Run: headless pygame with SDL's dummy video driver; simulated clock (each Clock.tick advances the game by its frame time, no real sleeping); random seed 0; keys injected as events and as key.get_pressed() state; no mouse input.
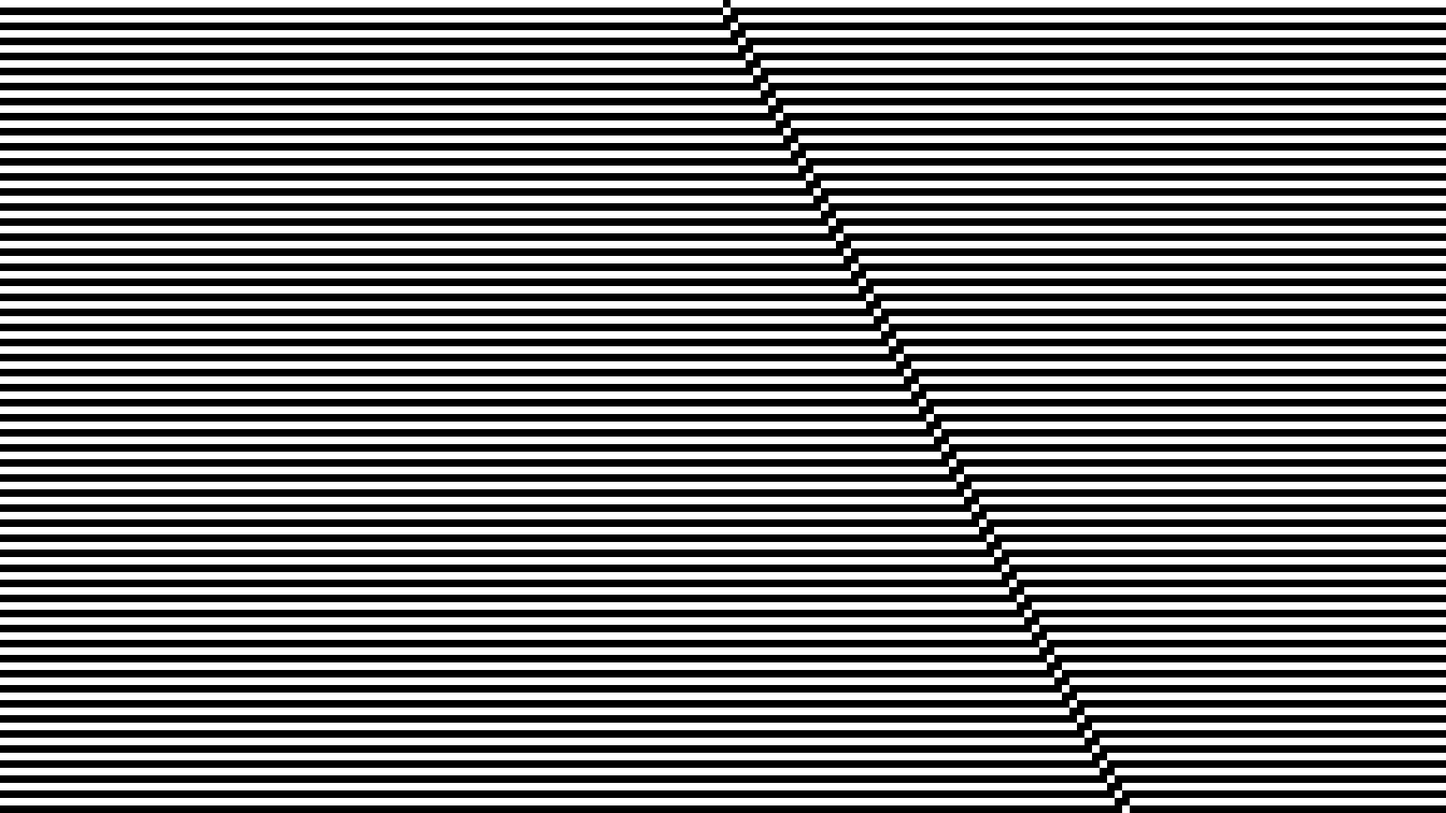
Frame 1 of 3 · flips 1–60 · no input
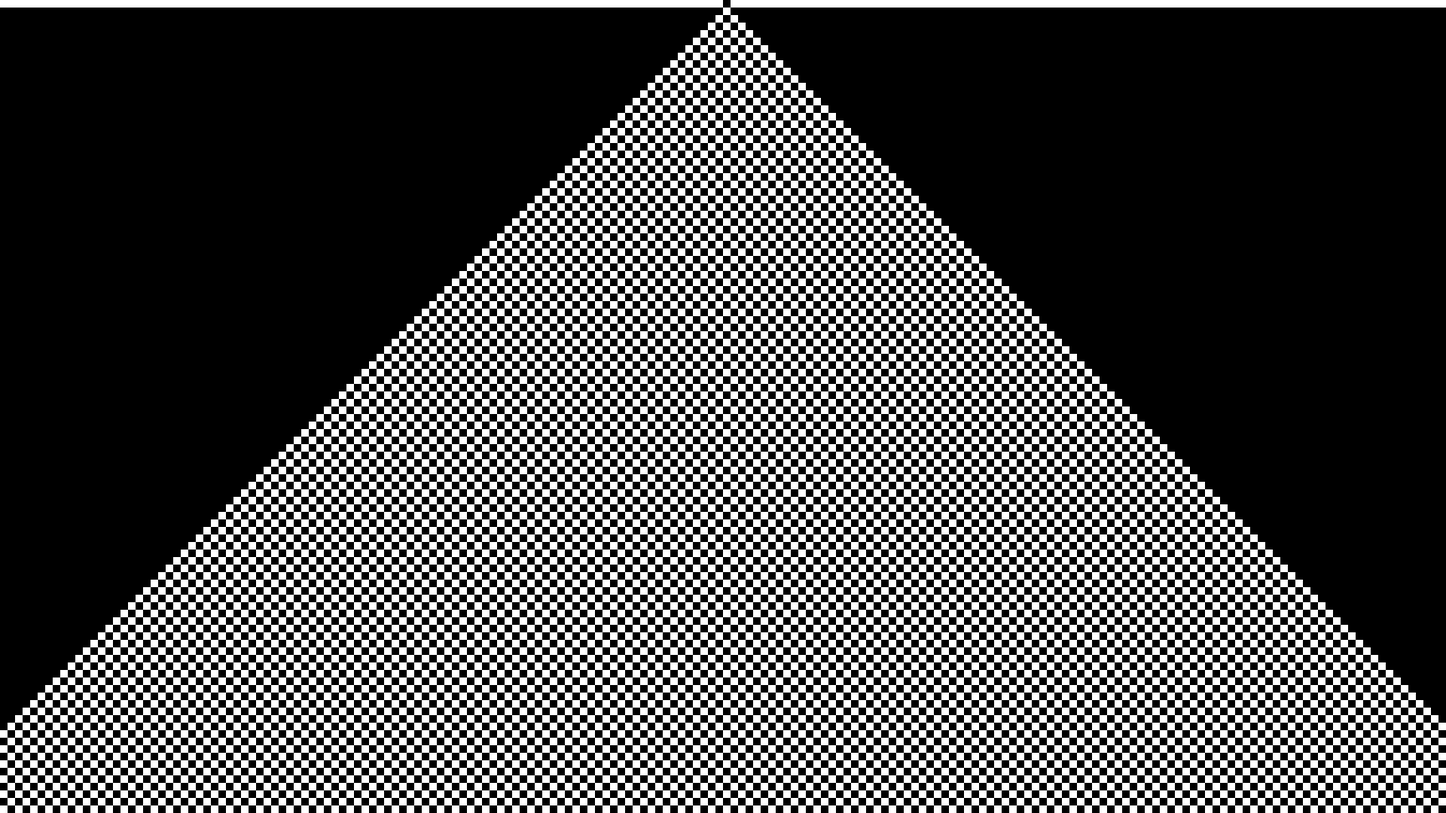
Frame 2 of 3 · flips 61–180 · tapped SPACE, RETURN · held RIGHT (→), D
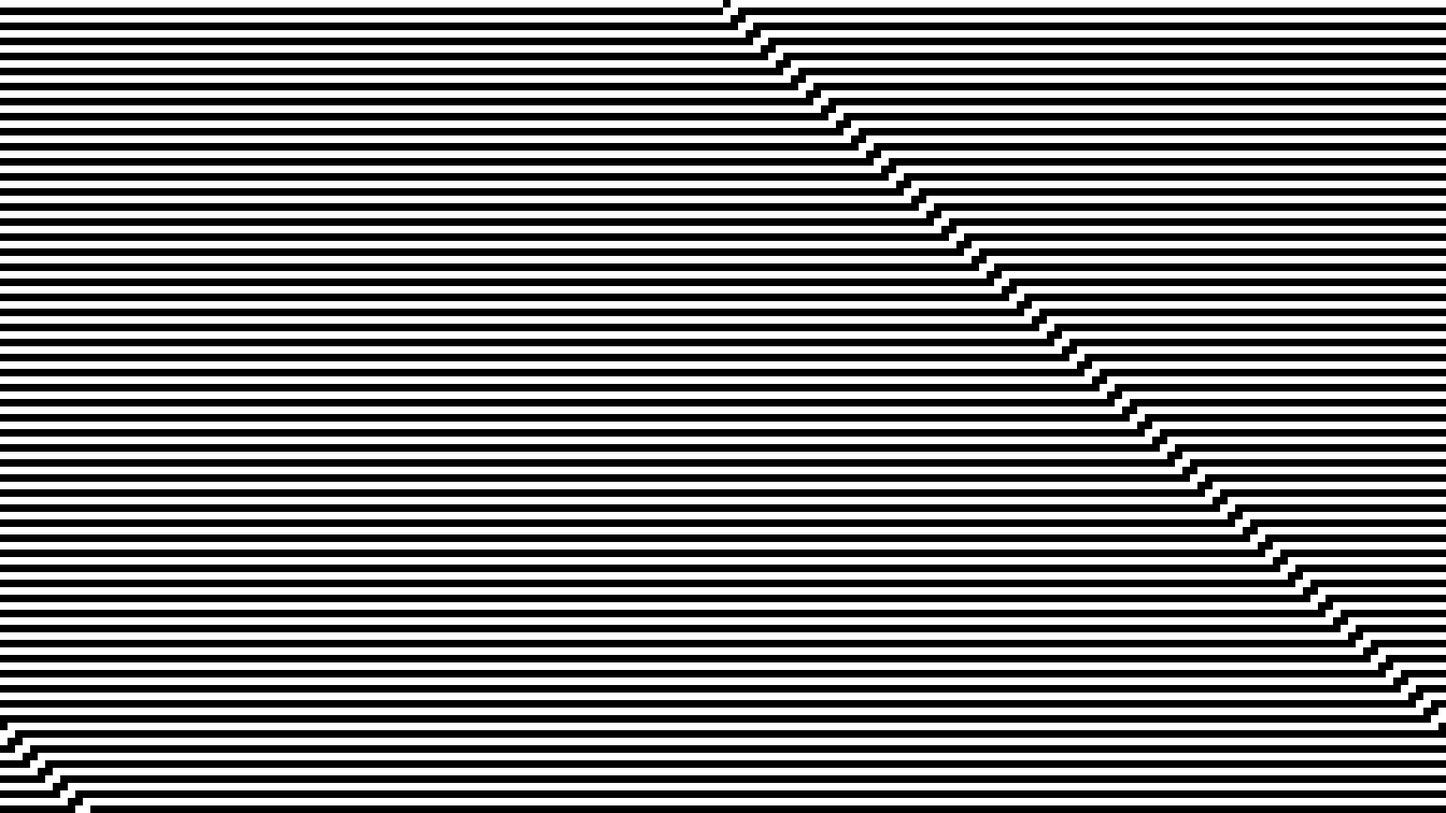
Frame 3 of 3 · flips 181–300 · held DOWN (↓), S

The pygame program that drew these frames:

import pygame as pg
import time


def get_next_rule():
  rule = -1
  while True:
    rule = (rule + 1) % 256 
    yield rule, f'{rule:08b}'[::-1]
    

def next_generation(gen,rules):
  gen2 = set()
  l = breite//skalierung
  for x in range(l):
    bits = [(x-1)%l in gen, x in gen, (x+1)%l in gen]
    i = int(''.join(str(int(n)) for n in bits),2)
    if rules[i]=='1': gen2.add(x)
  return gen2


pg.init()
größe = breite, höhe = 1920,1080
fenster = pg.display.set_mode(größe)


skalierung = 10
gen = {breite//skalierung//2}
gnr = get_next_rule()
rule, bits = next(gnr)
y=0

counter = gesamtzeit = 0
# Zeichenschleife mit FPS Bildern pro Sekunde
while True:
  for ereignis in pg.event.get():
    if ereignis.type == pg.QUIT or \
       ereignis.type == pg.KEYDOWN and ereignis.key == pg.K_ESCAPE:
      quit()

  for x in gen:
    pg.draw.rect(fenster, 'black', (x * skalierung, y*skalierung, skalierung, skalierung))

  y+=1
  t = time.perf_counter()
  gen = next_generation(gen,bits)
  gesamtzeit += time.perf_counter()-t
  counter += 1
  durchschnitt = gesamtzeit/counter
  
  if y > höhe//skalierung:
    pg.display.set_caption(f'Elementary Cellular Automaton (rule {rule})')
    pg.display.flip()
    rule, bits = next(gnr)
    y=0
    gen = {breite//skalierung//2}
    fenster.fill('white')
    print(durchschnitt)
    time.sleep(1)
